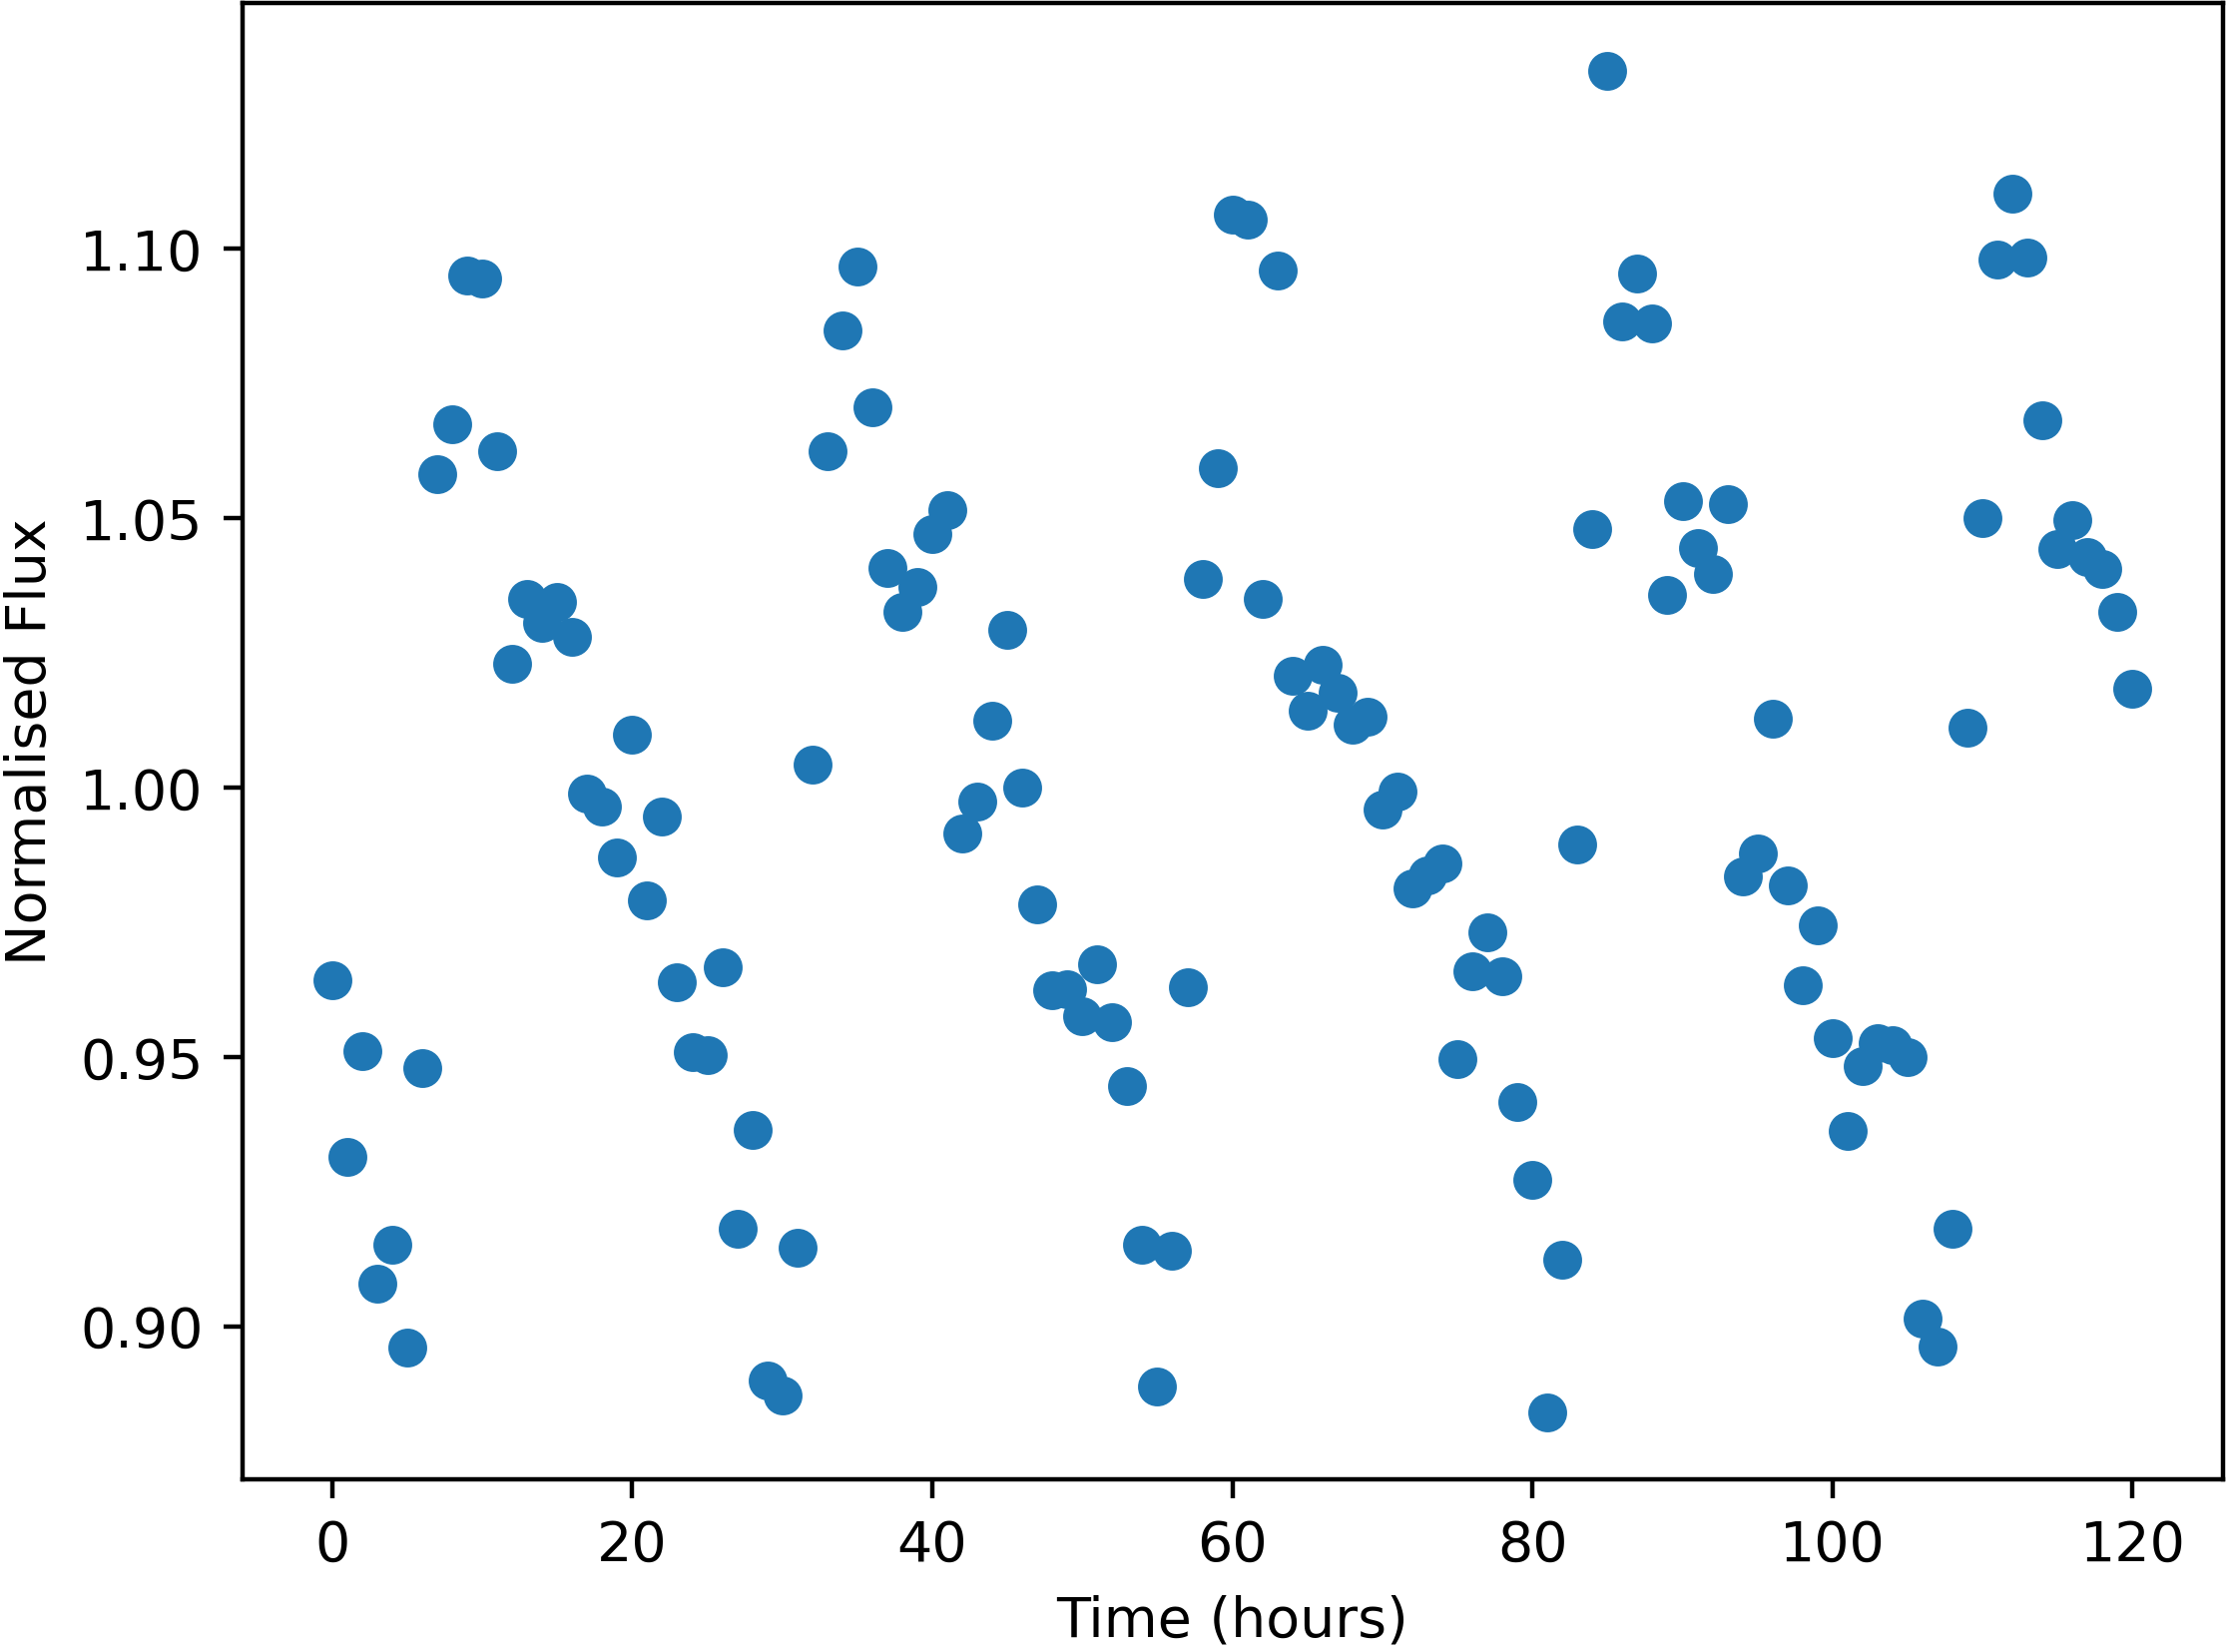

The table this chart was drawn from, first rows:
Time, NormalisedFlux
0.0, 0.9642
1.0, 0.9315
2.0, 0.951
3.0, 0.9078
4.0, 0.9152
5.0, 0.8961
6.0, 0.9479
7.0, 1.058
8.0, 1.067
9.0, 1.095
10.0, 1.094
11.0, 1.062
12.0, 1.023
13.0, 1.035
14.0, 1.031
15.0, 1.035
16.0, 1.028
17.0, 0.9989
18.0, 0.9964
19.0, 0.987
20.0, 1.01
21.0, 0.979
22.0, 0.9946
23.0, 0.9639
24.0, 0.9508
25.0, 0.9503
26.0, 0.9667
27.0, 0.9182
28.0, 0.9365
29.0, 0.89
30.0, 0.8872
31.0, 0.9146
32.0, 1.004
33.0, 1.063
34.0, 1.085
35.0, 1.097
36.0, 1.071
37.0, 1.041
38.0, 1.033
39.0, 1.037
40.0, 1.047
41.0, 1.051
42.0, 0.9916
43.0, 0.9974
44.0, 1.012
45.0, 1.029
46.0, 1
47.0, 0.9784
48.0, 0.9624
49.0, 0.9626
50.0, 0.9576
51.0, 0.9672
52.0, 0.9565
53.0, 0.9447
54.0, 0.9152
55.0, 0.8888
56.0, 0.914
57.0, 0.9629
58.0, 1.039
59.0, 1.059
... 61 more rows
